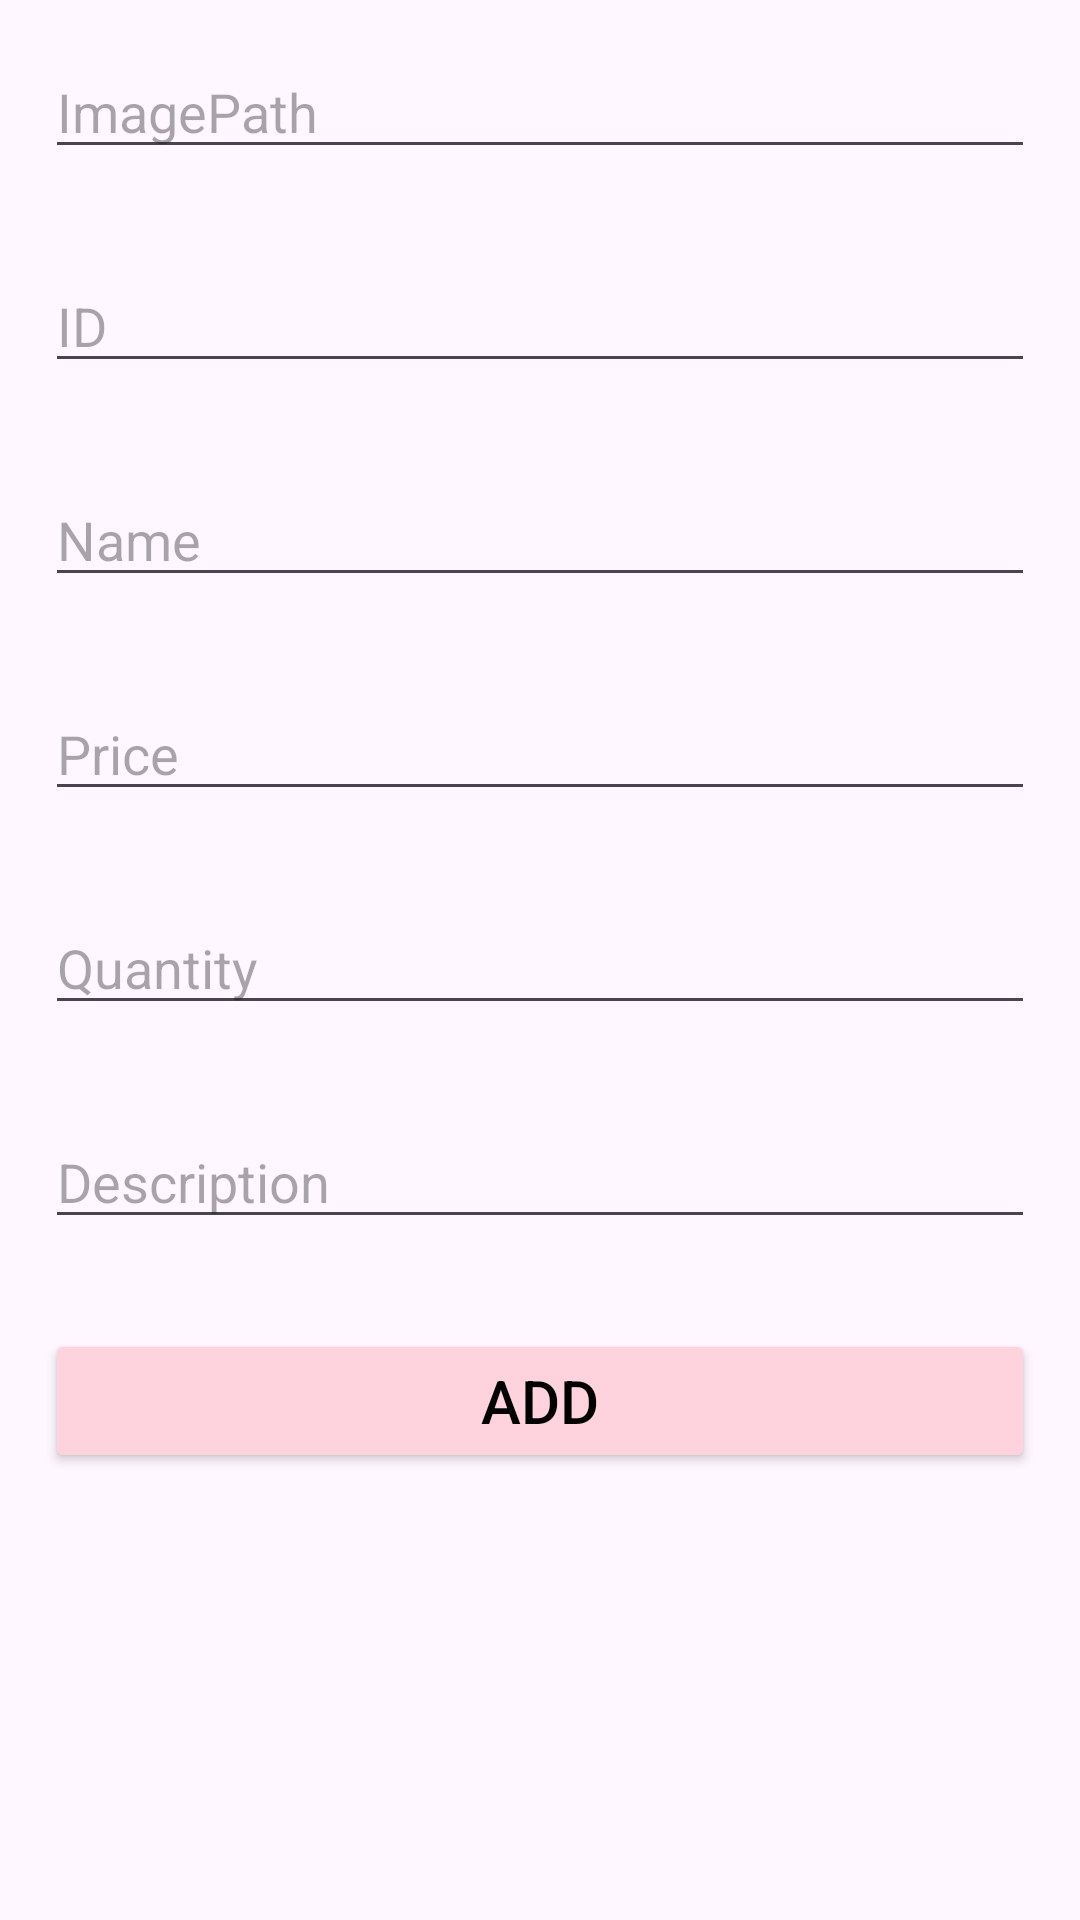

Android layout source for this screen:
<!-- AndroidManifest.xml: application theme Theme.MeMe -->
<!-- res/layout/activity_add_food.xml -->
<?xml version="1.0" encoding="utf-8"?>
<RelativeLayout xmlns:android="http://schemas.android.com/apk/res/android"
    xmlns:app="http://schemas.android.com/apk/res-auto"
    xmlns:tools="http://schemas.android.com/tools"
    android:layout_width="match_parent"
    android:layout_height="match_parent"
    tools:context=".activity.AddFoodActivity">

    <EditText
        android:id="@+id/etxtImagePath"
        android:layout_width="match_parent"
        android:layout_height="wrap_content"
        android:hint="ImagePath"
        android:layout_margin="15dp"/>
    <EditText
        android:id="@+id/etxtIDFood"
        android:layout_width="match_parent"
        android:layout_height="wrap_content"
        android:hint="ID"
        android:inputType="number"
        android:layout_below="@+id/etxtImagePath"
        android:layout_margin="15dp"/>
    <EditText
        android:id="@+id/etxtNameFood"
        android:layout_width="match_parent"
        android:layout_height="wrap_content"
        android:hint="Name"
        android:layout_below="@+id/etxtIDFood"
        android:layout_margin="15dp"/>
    <EditText
        android:id="@+id/etxtPriceFood"
        android:layout_width="match_parent"
        android:layout_height="wrap_content"
        android:hint="Price"
        android:inputType="number"
        android:layout_below="@+id/etxtNameFood"
        android:layout_margin="15dp"/>
    <EditText
        android:id="@+id/etxtQuantityFood"
        android:layout_width="match_parent"
        android:layout_height="wrap_content"
        android:hint="Quantity"
        android:inputType="number"
        android:layout_below="@+id/etxtPriceFood"
        android:layout_margin="15dp"/>
    <EditText
        android:id="@+id/etxtDescriptionFood"
        android:layout_width="match_parent"
        android:layout_height="wrap_content"
        android:hint="Description"
        android:layout_below="@+id/etxtQuantityFood"
        android:layout_margin="15dp"/>
    <Button
        android:id="@+id/btnAddFood"
        android:layout_width="match_parent"
        android:layout_height="wrap_content"
        android:layout_below="@+id/etxtDescriptionFood"
        android:layout_centerHorizontal="true"
        android:layout_margin="15dp"
        android:text="Add"
        android:textSize="20sp"
        android:backgroundTint="@color/pink"
        android:textColor="@color/black"/>

</RelativeLayout>
<!-- resources referenced by this layout -->
<resources>
  <color name="black">#FF000000</color>
  <color name="pink">#FED3DD</color>
  <style name="Theme.MeMe" parent="Base.Theme.MeMe" />
  <style name="Base.Theme.MeMe" parent="Theme.Material3.DayNight.NoActionBar">
          
          
      </style>
</resources>
